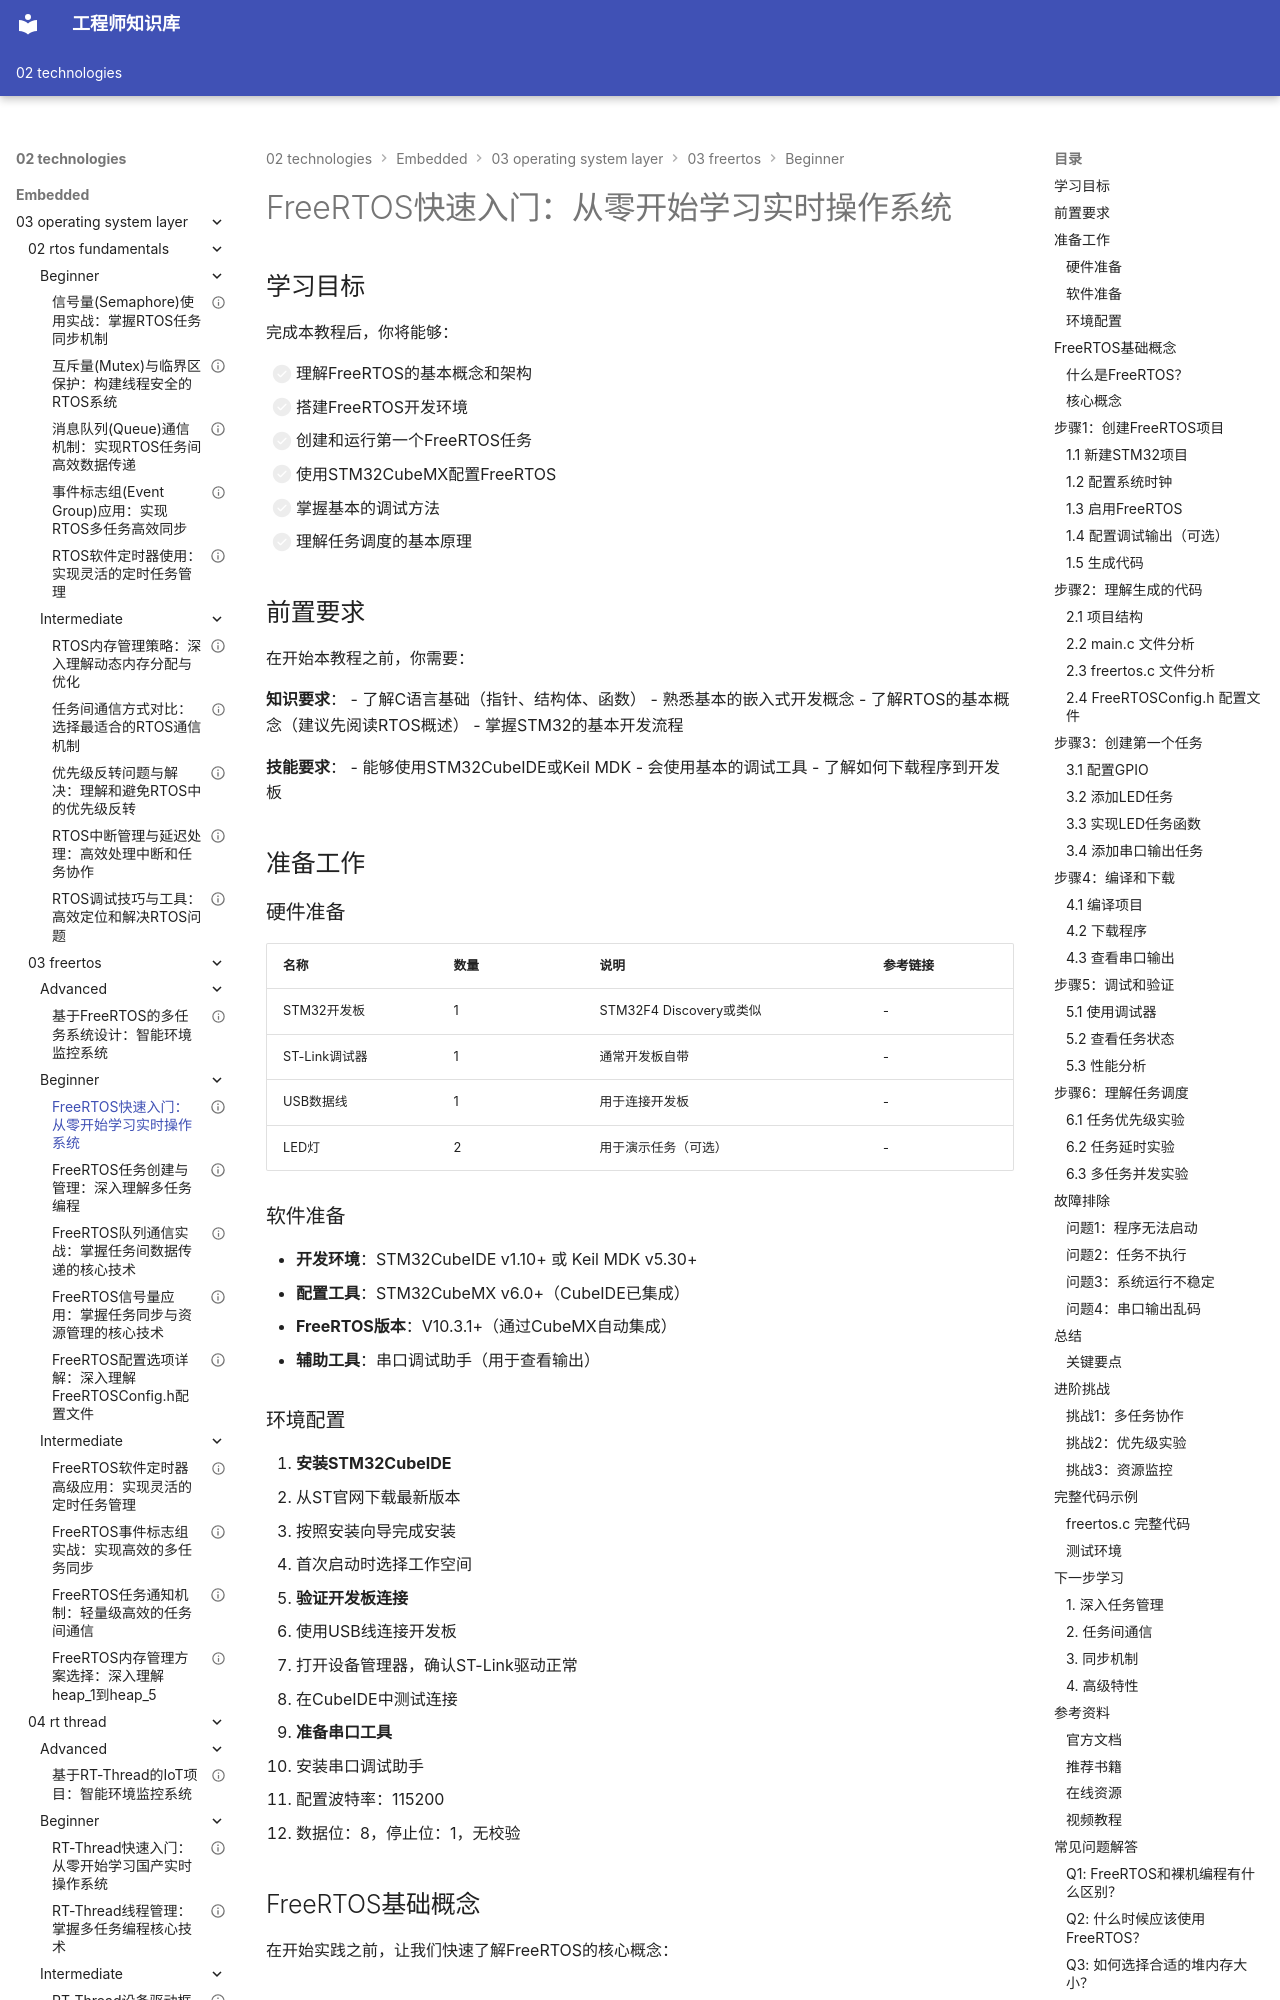

repository: Vuiora/knowledge-os · page: 02-technologies/embedded/03-operating-system-layer/03-freertos/beginner/01-freertos-quickstart/index.html · generator: mkdocs

---
title: "FreeRTOS快速入门：从零开始学习实时操作系统"
description: "本教程将带你从零开始学习FreeRTOS，包括环境搭建、第一个任务创建、编译运行和基本调试方法，适合初学者快速上手"
slug: "freertos-quickstart"

# 分类信息
domain: "操作系统层"
module: "FreeRTOS"
content_type: "tutorial"
skill_level: "beginner"

# 标签和关联
tags:
  - FreeRTOS
  - RTOS
  - 实时操作系统
  - 任务管理
  - 嵌入式开发
prerequisites:
  - "03-operating-system-layer/02-rtos-fundamentals/beginner/01-rtos-overview"
  - "03-operating-system-layer/02-rtos-fundamentals/beginner/02-rtos-task-management"
related_contents:
  - "03-operating-system-layer/03-freertos/beginner/02-freertos-tasks"
  - "03-operating-system-layer/03-freertos/beginner/03-freertos-queue"

# 学习信息
estimated_time: 80
difficulty_score: 2

# 作者和版本
author: "嵌入式知识平台"
author_id: "embedded-platform"
created_at: "2024-01-15"
updated_at: "2024-01-15"
version: "1.0"

# 语言和本地化
language: "zh-CN"
translations: []

# 状态和可见性
status: "published"
is_featured: true
is_premium: false

# SEO和元数据
keywords:
  - FreeRTOS入门
  - RTOS教程
  - 实时操作系统
  - STM32 FreeRTOS
  - 任务创建
cover_image: ""
---

# FreeRTOS快速入门：从零开始学习实时操作系统

## 学习目标

完成本教程后，你将能够：

- [ ] 理解FreeRTOS的基本概念和架构
- [ ] 搭建FreeRTOS开发环境
- [ ] 创建和运行第一个FreeRTOS任务
- [ ] 使用STM32CubeMX配置FreeRTOS
- [ ] 掌握基本的调试方法
- [ ] 理解任务调度的基本原理

## 前置要求

在开始本教程之前，你需要：

**知识要求**：
- 了解C语言基础（指针、结构体、函数）
- 熟悉基本的嵌入式开发概念
- 了解RTOS的基本概念（建议先阅读RTOS概述）
- 掌握STM32的基本开发流程

**技能要求**：
- 能够使用STM32CubeIDE或Keil MDK
- 会使用基本的调试工具
- 了解如何下载程序到开发板

## 准备工作
